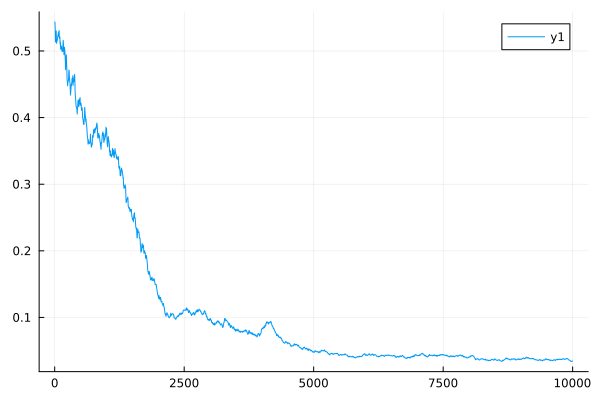

Data behind this chart, as committed beside it:
0	0.5434709057786584
1	0.5435
2	0.5435
3	0.5435
4	0.5435
5	0.5434
6	0.541
7	0.5388
8	0.5368
9	0.5349
10	0.5332
11	0.5286
12	0.5244
13	0.5205
14	0.5168
15	0.5135
16	0.5144
17	0.5154
18	0.5162
19	0.5171
20	0.5179
21	0.5185
22	0.5191
23	0.5197
24	0.5202
25	0.5207
26	0.5228
27	0.5248
28	0.5266
29	0.5284
30	0.53
31	0.5257
32	0.5217
33	0.518
34	0.5146
35	0.5115
36	0.5121
37	0.5126
38	0.5131
39	0.5136
40	0.514
41	0.5141
42	0.5142
43	0.5143
44	0.5144
45	0.5144
46	0.515
47	0.5154
48	0.5158
49	0.5162
50	0.5165
51	0.517
52	0.5175
53	0.5178
54	0.5181
55	0.5184
56	0.5194
57	0.5204
58	0.5213
59	0.5221
60	0.5229
... 9,940 more rows
